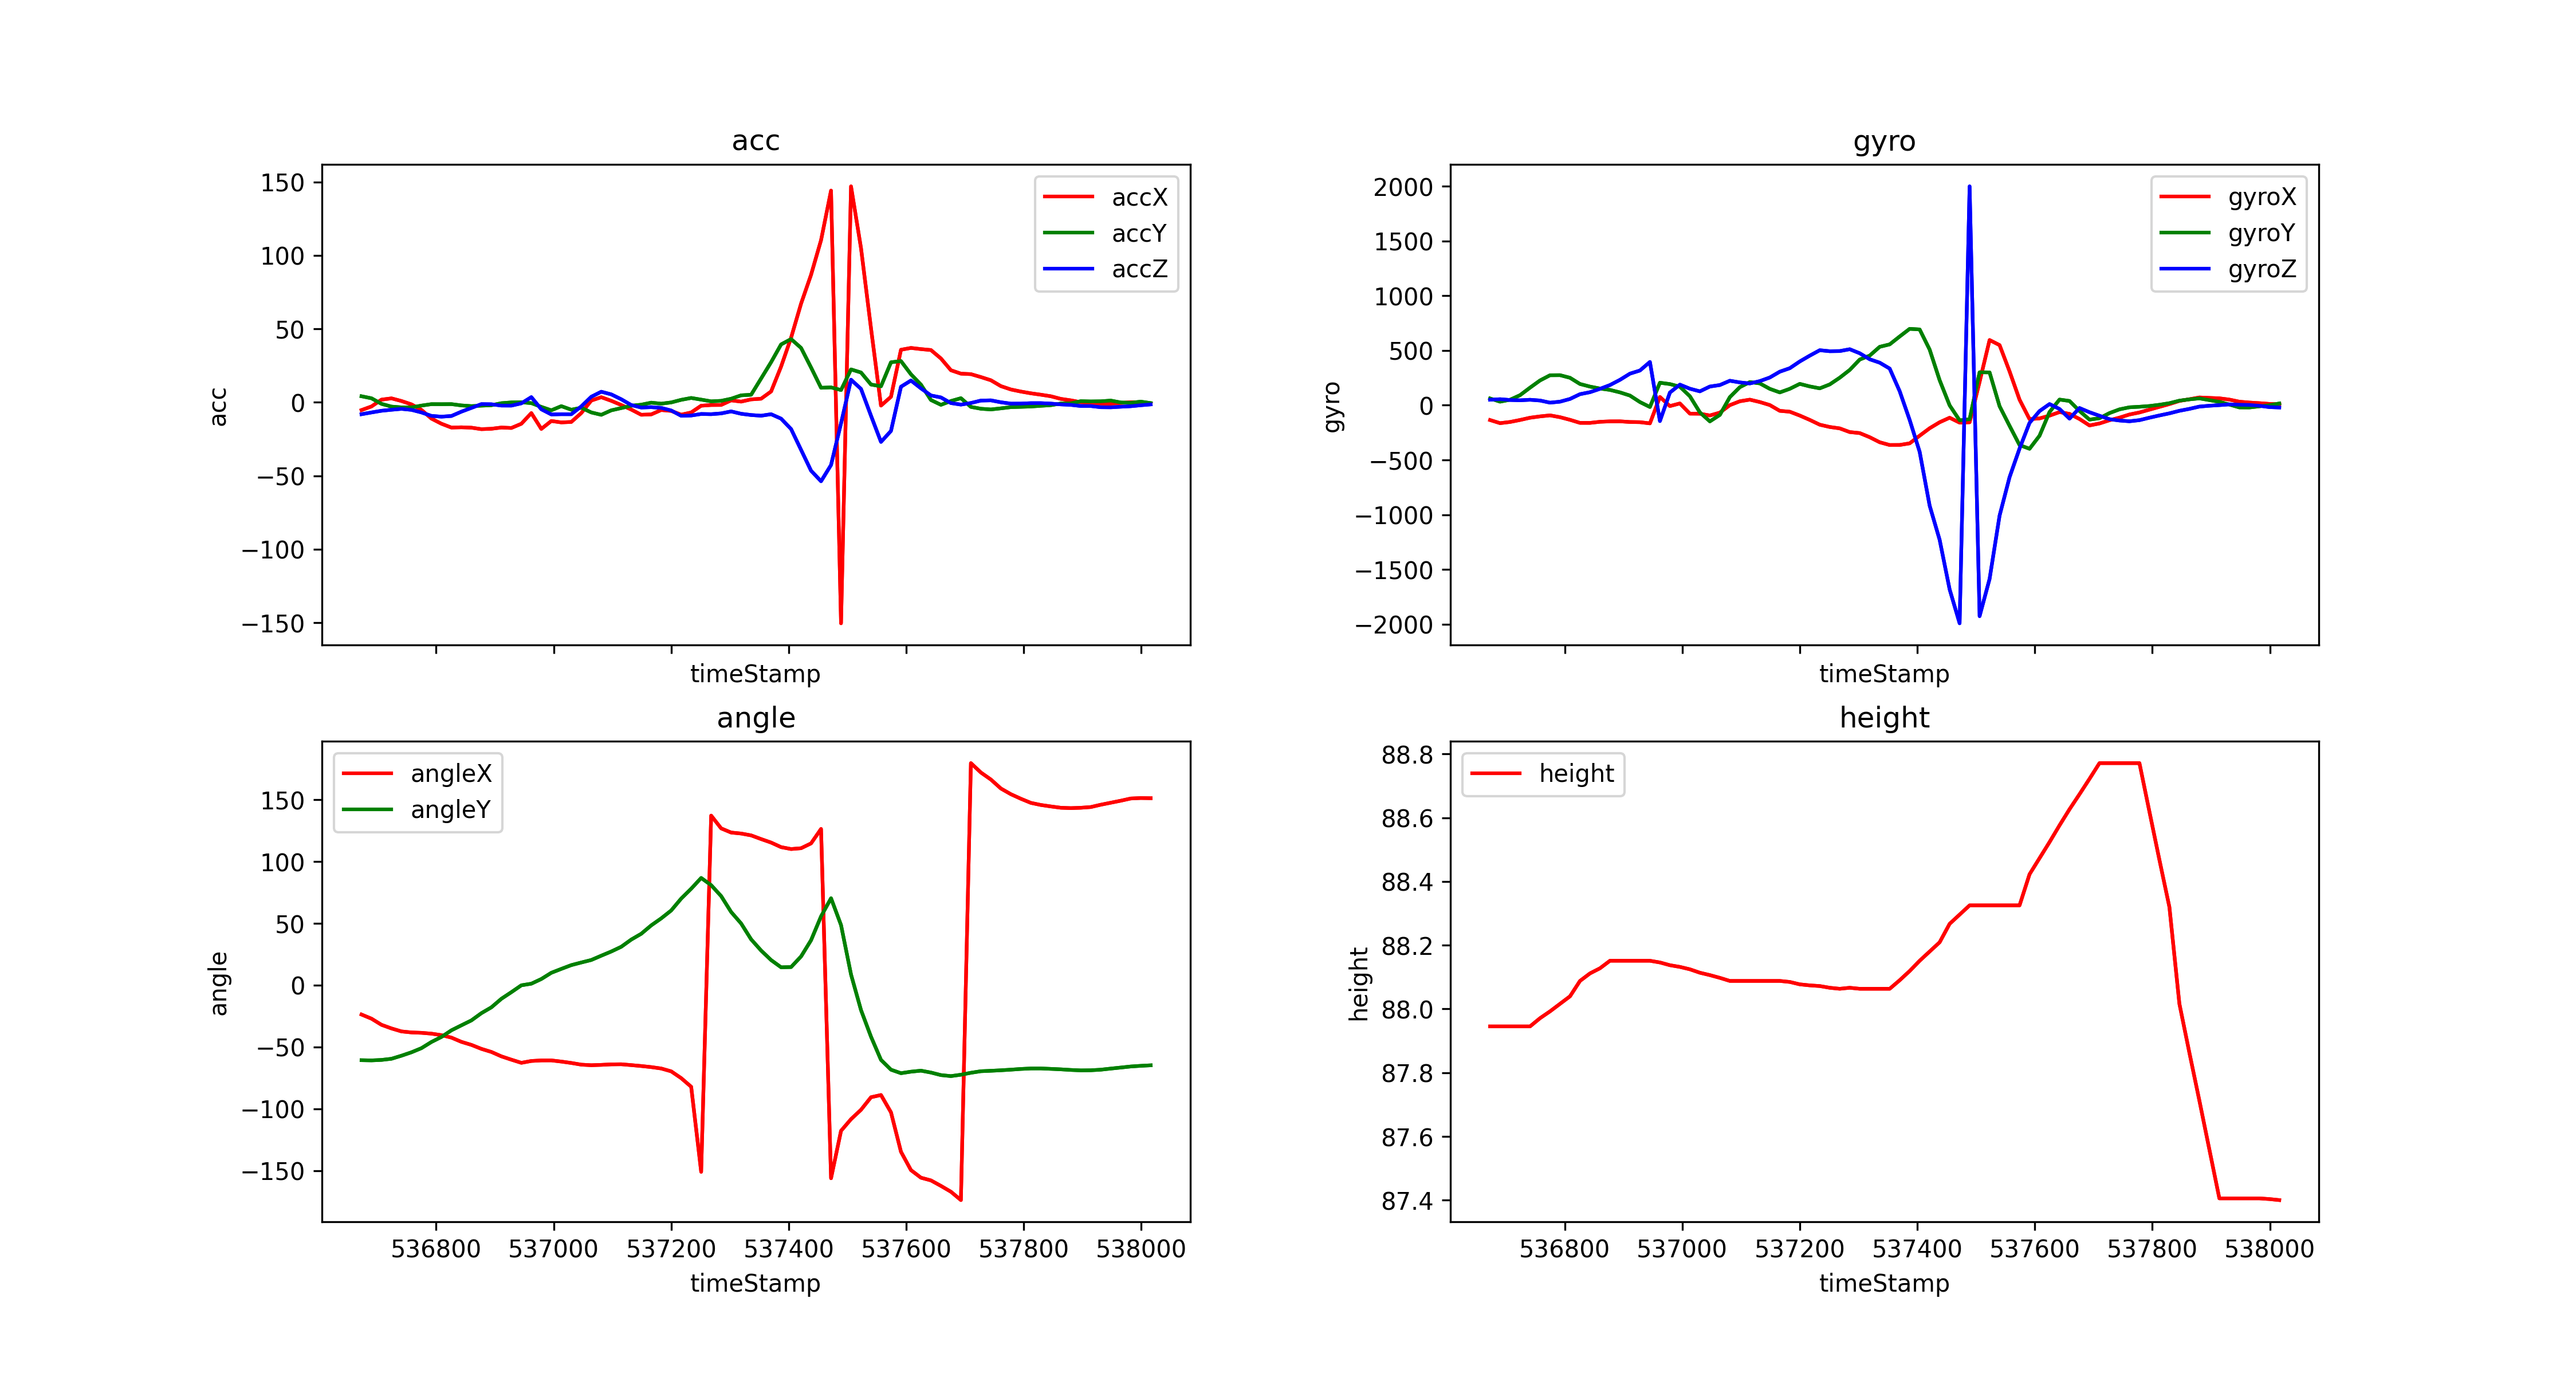

Data behind this chart, as committed beside it:
timeStamp, accX, accY, accZ, gyroX, gyroY, gyroZ, angleX, angleY, height
536673, -5.249, 4.154, -8.073, -135.3, 61.83, 50.29, -23.74, -60.69, 87.95
536690, -2.78, 2.771, -6.871, -163.8, 32.53, 55.18, -27.1, -60.85, 87.95
536707, 1.857, -1.024, -5.723, -152.8, 50.35, 47.85, -32.06, -60.47, 87.95
536724, 2.723, -2.876, -5.039, -134.8, 91.92, 44.98, -34.99, -59.53, 87.95
536741, 0.914, -3.407, -4.426, -114.1, 160.7, 49.93, -37.4, -57.06, 87.95
536758, -1.369, -3.421, -5.106, -102, 226.4, 43.03, -38.23, -54.3, 87.97
536775, -5.139, -2.201, -6.857, -92.59, 273.9, 23.56, -38.53, -50.96, 87.99
536792, -11.05, -1.22, -9.216, -109.3, 274.7, 32.53, -39.22, -45.95, 88.02
536809, -14.55, -1.244, -9.743, -133.3, 250.7, 57.37, -40.41, -41.89, 88.04
536826, -17.16, -1.201, -9.278, -161.1, 194.1, 101.1, -42.42, -36.51, 88.09
536843, -16.98, -2.082, -6.326, -161.3, 170.3, 119.1, -45.85, -32.47, 88.11
536860, -17.23, -2.555, -3.78, -151.2, 152.5, 149.7, -48.3, -28.49, 88.13
536877, -18.24, -2.254, -1.201, -147.4, 140, 184.4, -51.52, -22.64, 88.15
536894, -17.98, -1.952, -1.297, -147, 117.4, 232, -54.01, -17.92, 88.15
536911, -17.14, -0.5599, -2.182, -153.1, 88.38, 288.5, -57.58, -11, 88.15
536928, -17.44, -0.03828, -2.211, -154.8, 29.05, 317.2, -60.27, -5.652, 88.15
536945, -14.57, 0.06221, -0.6699, -165.7, -16.17, 395.4, -62.81, -0.09338, 88.15
536962, -7.297, -0.5264, 3.565, 75.44, 205.6, -144.9, -61.32, 1.214, 88.15
536979, -18.08, -3.086, -4.713, -7.629, 193.3, 115.8, -60.88, 4.999, 88.14
536996, -12.69, -5.402, -8.226, 16.42, 169, 188.2, -60.86, 10.04, 88.13
537013, -13.65, -2.579, -8.053, -76.78, 82.21, 151.1, -61.8, 13.18, 88.12
537030, -13.34, -5.01, -8.073, -77.45, -65.37, 126.9, -62.93, 16.24, 88.11
537047, -7.259, -3.661, -2.751, -93.51, -147.6, 170.8, -64.3, 18.36, 88.11
537064, 1.23, -6.857, 3.809, -67.38, -88.5, 184.4, -64.75, 20.39, 88.1
537081, 3.508, -8.479, 7.235, 0.6714, 73.85, 223.8, -64.47, 23.87, 88.09
537098, 1.058, -5.431, 5.436, 36.19, 164.9, 208.5, -64.07, 27.25, 88.09
537115, -1.809, -3.89, 2.105, 51.03, 211.6, 199, -63.98, 31.08, 88.09
537132, -4.905, -2.287, -1.823, 29.24, 199.4, 220.4, -64.67, 36.9, 88.09
537149, -8.441, -1.589, -3.517, 1.648, 149.7, 253.3, -65.4, 41.59, 88.09
537166, -8.197, -0.201, -3.273, -51.15, 117.1, 306.5, -66.27, 48.39, 88.09
537183, -5.225, -0.8996, -3.766, -59.14, 150, 338.3, -67.41, 54.06, 88.08
537200, -5.819, -0.04785, -5.541, -94.24, 195.1, 399.8, -69.71, 60.46, 88.08
537217, -8.388, 1.723, -9.14, -134, 171.8, 452.9, -75.21, 70.09, 88.07
537234, -6.876, 2.996, -8.953, -177.7, 154.2, 502.6, -82.18, 78.05, 88.07
537251, -2.287, 1.861, -7.91, -198.7, 190.1, 493.5, -151, 86.78, 88.07
537268, -1.814, 0.6891, -8.049, -211.5, 251.5, 494.8, 137.2, 80.93, 88.06
537285, -1.766, 1.034, -7.517, -245.2, 322.4, 511.7, 126.9, 72.08, 88.07
537302, 1.359, 2.469, -6.163, -254.5, 417.3, 474.9, 123.5, 59.22, 88.06
537319, 0.512, 4.785, -7.771, -292.1, 453.2, 419.9, 122.7, 49.93, 88.06
537336, 2.019, 5.178, -8.618, -338.2, 533.7, 388.8, 121.2, 37.1, 88.06
537353, 2.483, 16.25, -9.092, -363.4, 555.9, 334.8, 118.2, 28.04, 88.06
537370, 7.412, 27.35, -8.068, -362.9, 628.1, 128.1, 115.4, 20.32, 88.09
537387, 24.37, 39.43, -11.09, -348.2, 697.9, -134.6, 111.7, 14.48, 88.12
537404, 43.99, 43.08, -18.15, -278.2, 692.4, -425.5, 110.2, 14.66, 88.15
537421, 67.2, 37.05, -32.33, -210.3, 508.4, -917.2, 110.8, 23.26, 88.18
537438, 86.84, 23.72, -46.52, -155.5, 228.7, -1229, 114.7, 36.39, 88.21
537455, 110.4, 9.924, -53.7, -114.1, -0.9766, -1682, 126.4, 55.68, 88.27
537472, 144.1, 10.19, -42.64, -159.1, -138.1, -1992, -156.2, 70.35, 88.3
537489, -150.4, 8.379, -14.29, -155.8, -127.7, 2000, -117.8, 48.65, 88.33
537506, 147, 22.43, 15.43, 213.8, 301.3, -1927, -108.4, 8.685, 88.33
537523, 105, 20.32, 9.154, 595.7, 299.9, -1587, -100.8, -20.14, 88.33
537540, 50.41, 12.14, -9.106, 549.3, -9.094, -1009, -90.67, -41.68, 88.33
537557, -2.211, 10.94, -26.92, 309.1, -188.3, -657.2, -88.86, -60.45, 88.33
537574, 3.799, 27.28, -19.46, 50.66, -364, -395.8, -102.9, -68.38, 88.33
537591, 35.8, 28.1, 10.63, -127.2, -397.8, -160.9, -134.8, -71.21, 88.42
537608, 37.04, 19.09, 14.86, -120.2, -278.6, -53.47, -149.6, -69.98, 88.47
537625, 36.25, 12.06, 9.532, -95.28, -62.19, 10.74, -155.8, -69.16, 88.52
537642, 35.62, 1.593, 4.689, -62.5, 51.82, -34.24, -158, -70.68, 88.58
537659, 29.87, -1.68, 3.35, -78.86, 38.94, -122.4, -162.4, -72.74, 88.63
537676, 21.86, 0.9044, -0.4881, -125.8, -52.25, -25.51, -167.1, -73.56, 88.67
... 20 more rows
